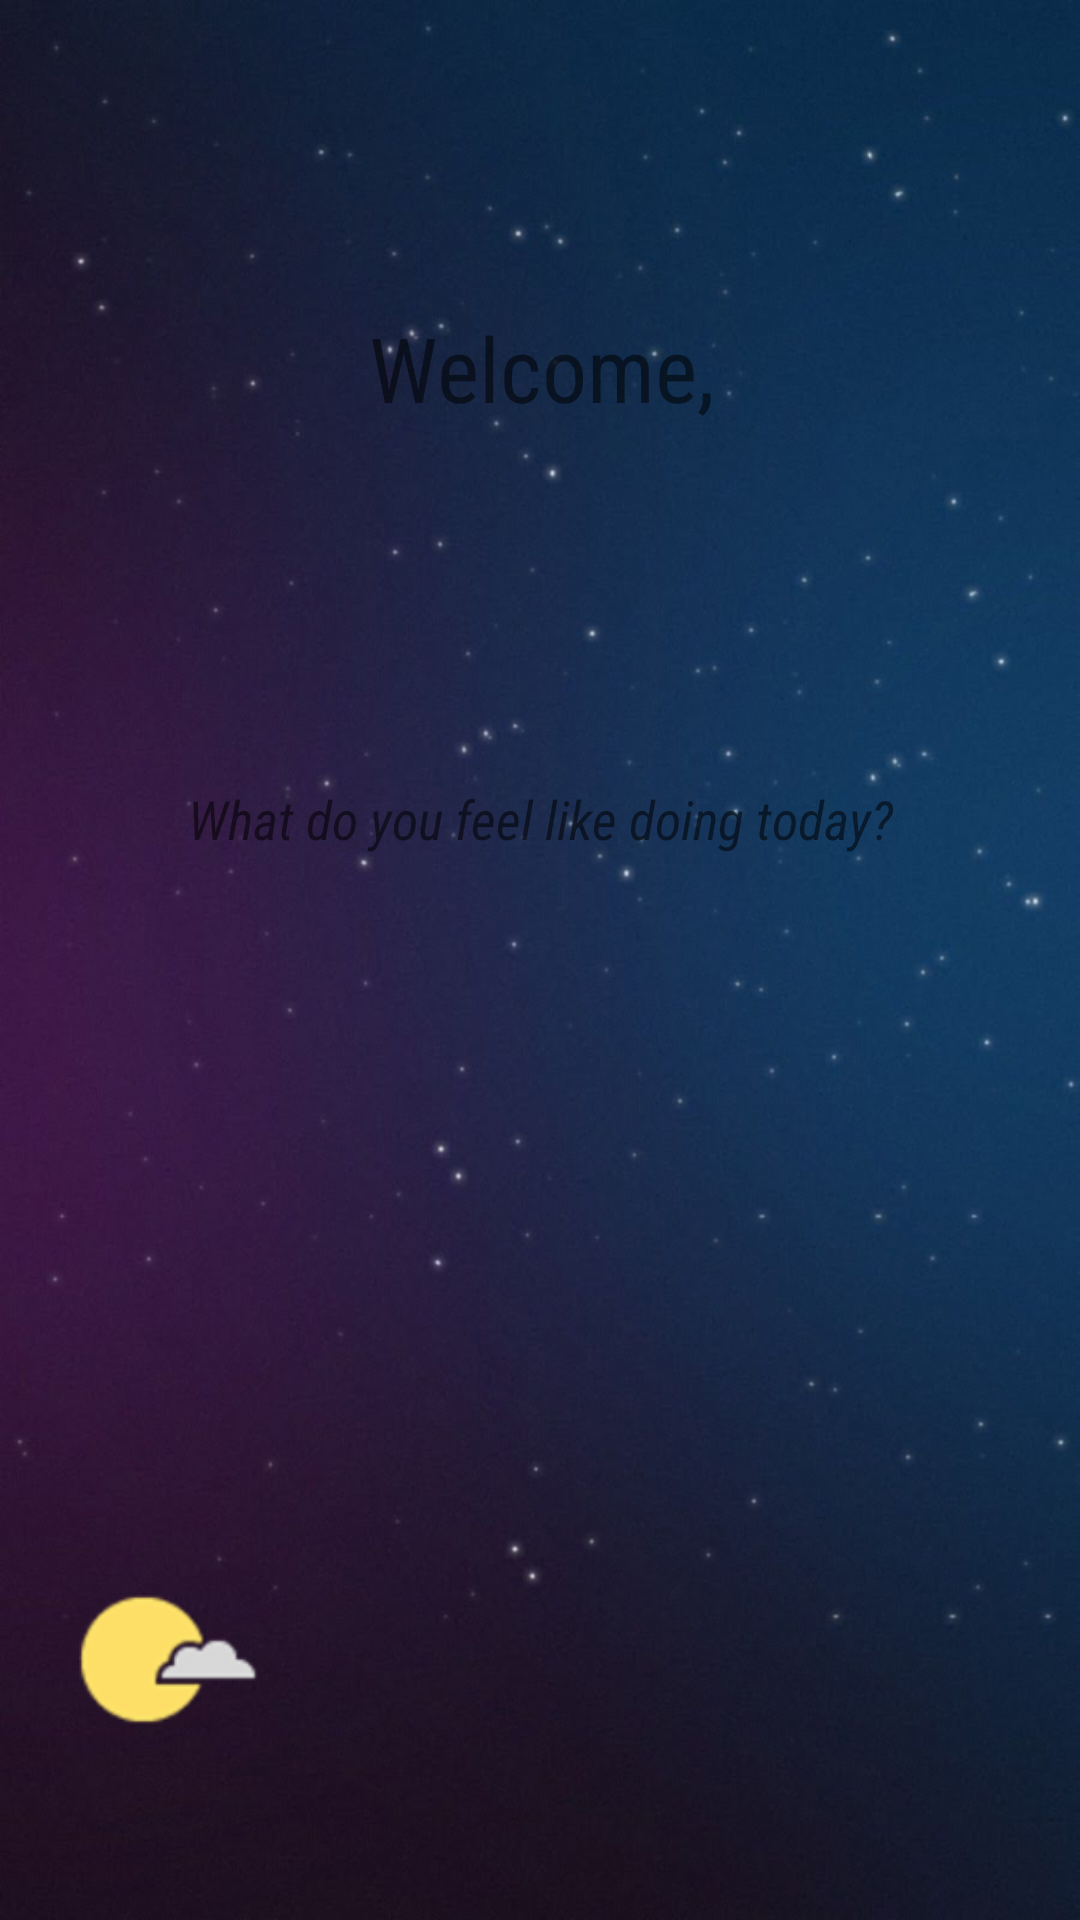

Layout XML and referenced resources for this Android screen:
<!-- AndroidManifest.xml: application theme AppTheme -->
<!-- res/layout/main.xml -->
<?xml version="1.0" encoding="utf-8"?>
<android.support.constraint.ConstraintLayout xmlns:android="http://schemas.android.com/apk/res/android"
    xmlns:app="http://schemas.android.com/apk/res-auto"
    xmlns:tools="http://schemas.android.com/tools"
    android:layout_width="match_parent"
    android:layout_height="match_parent"
    android:background="@drawable/background"
    tools:context="gr.uom.android.helpinghand.MainFrag">

    <TextView
        android:id="@+id/welcome"
        android:layout_width="255dp"
        android:layout_height="173dp"
        android:layout_marginStart="8dp"
        android:layout_marginLeft="8dp"
        android:layout_marginTop="36dp"
        android:layout_marginEnd="8dp"
        android:layout_marginRight="8dp"
        android:gravity="center"
        android:text="@string/welcome"
        android:textColor="@color/common_google_signin_btn_text_dark_default"
        android:textSize="30sp"
        app:fontFamily="sans-serif-condensed"
        app:layout_constraintEnd_toEndOf="parent"
        app:layout_constraintHorizontal_bias="0.504"
        app:layout_constraintStart_toStartOf="parent"
        app:layout_constraintTop_toTopOf="parent" />

    <TextView
        android:id="@+id/Feeling"
        android:layout_width="278dp"
        android:layout_height="72dp"
        android:layout_marginStart="8dp"
        android:layout_marginLeft="8dp"
        android:layout_marginTop="28dp"
        android:layout_marginEnd="8dp"
        android:layout_marginRight="8dp"
        android:gravity="center"
        android:text="@string/what_do_you_feel_like_doing_today"
        android:textColor="@color/common_google_signin_btn_text_dark_default"
        android:textSize="18sp"
        android:textStyle="italic"
        android:typeface="sans"
        app:fontFamily="sans-serif-condensed"
        app:layout_constraintEnd_toEndOf="parent"
        app:layout_constraintStart_toStartOf="parent"
        app:layout_constraintTop_toBottomOf="@+id/welcome" />

    <TextView
        android:id="@+id/weatherText"
        android:layout_width="220dp"
        android:layout_height="124dp"
        android:layout_marginTop="8dp"
        android:layout_marginEnd="32dp"
        android:layout_marginRight="32dp"
        android:layout_marginBottom="8dp"
        android:gravity="center"
        android:textColor="@color/common_google_signin_btn_text_dark_default"
        android:textSize="18sp"
        android:textStyle="bold"
        app:fontFamily="sans-serif-condensed"
        app:layout_constraintBottom_toBottomOf="parent"
        app:layout_constraintEnd_toEndOf="parent"
        app:layout_constraintTop_toBottomOf="@+id/Feeling"
        app:layout_constraintVertical_bias="0.911" />

    <ImageView
        android:id="@+id/WeatherImage"
        android:layout_width="66dp"
        android:layout_height="87dp"
        android:layout_marginStart="8dp"
        android:layout_marginLeft="8dp"
        android:layout_marginEnd="8dp"
        android:layout_marginRight="8dp"
        android:contentDescription="@string/weather"
        android:src="@drawable/sunny_s_cloudy"
        app:layout_constraintBottom_toBottomOf="@+id/weatherText"
        app:layout_constraintEnd_toStartOf="@+id/weatherText"
        app:layout_constraintStart_toStartOf="parent"
        app:layout_constraintTop_toTopOf="@+id/weatherText" />

</android.support.constraint.ConstraintLayout>
<!-- resources referenced by this layout -->
<resources>
  <!-- drawable background: png bitmap (drawable-hdpi, 714703 bytes) -->
  <!-- drawable sunny_s_cloudy: png bitmap (drawable-hdpi, 1318 bytes) -->
  <string name="weather">Weather</string>
  <string name="welcome">Welcome, </string>
  <string name="what_do_you_feel_like_doing_today">What do you feel like doing today?</string>
  <style name="AppTheme" parent="Theme.AppCompat.Light.NoActionBar">
          <item name="colorPrimary">#673AB7</item>
          <item name="colorPrimaryDark">#512DA8</item>
          <item name="colorAccent">#FF4081</item>
      </style>
</resources>
